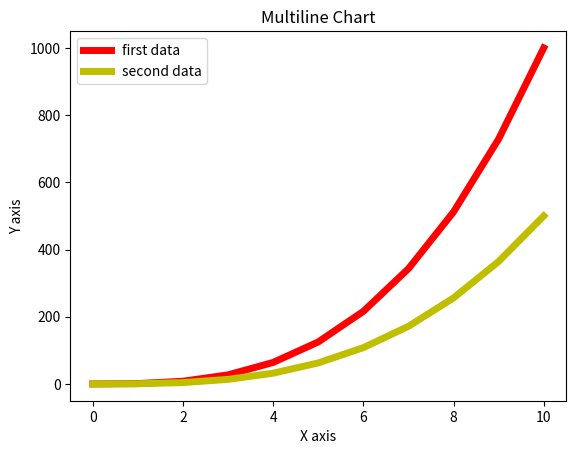

Reproduce this figure in Python.

# Multiple Line Chart
# importing required libraries
import numpy as np
import pandas as pd
import matplotlib.pyplot as plt


# Generation of 1 set of variables 
x = np.arange(0,11)
y = x**3

# Generation of 1 set of variables
x2 = np.arange(0,11)
y2 = (x**3)/2

# Printing all variables
print(x,y,x2,y2,sep="\n")

# "linewidth" is used to specify the width of the lines
# "color" is used to specify the colour of the lines
# "label"is used to specify the name of axes to represent in the lengend 
plt.plot(x,y,color='r',label='first data', linewidth=5) 
plt.plot(x2,y2,color='y',linewidth=5,label='second data')
plt.title('Multiline Chart')

# Uses the label attribute to display reference in legend
plt.ylabel('Y axis')
plt.xlabel('X axis')

# Shows the legend in the best postion with respect to the graph
plt.legend()
plt.show()